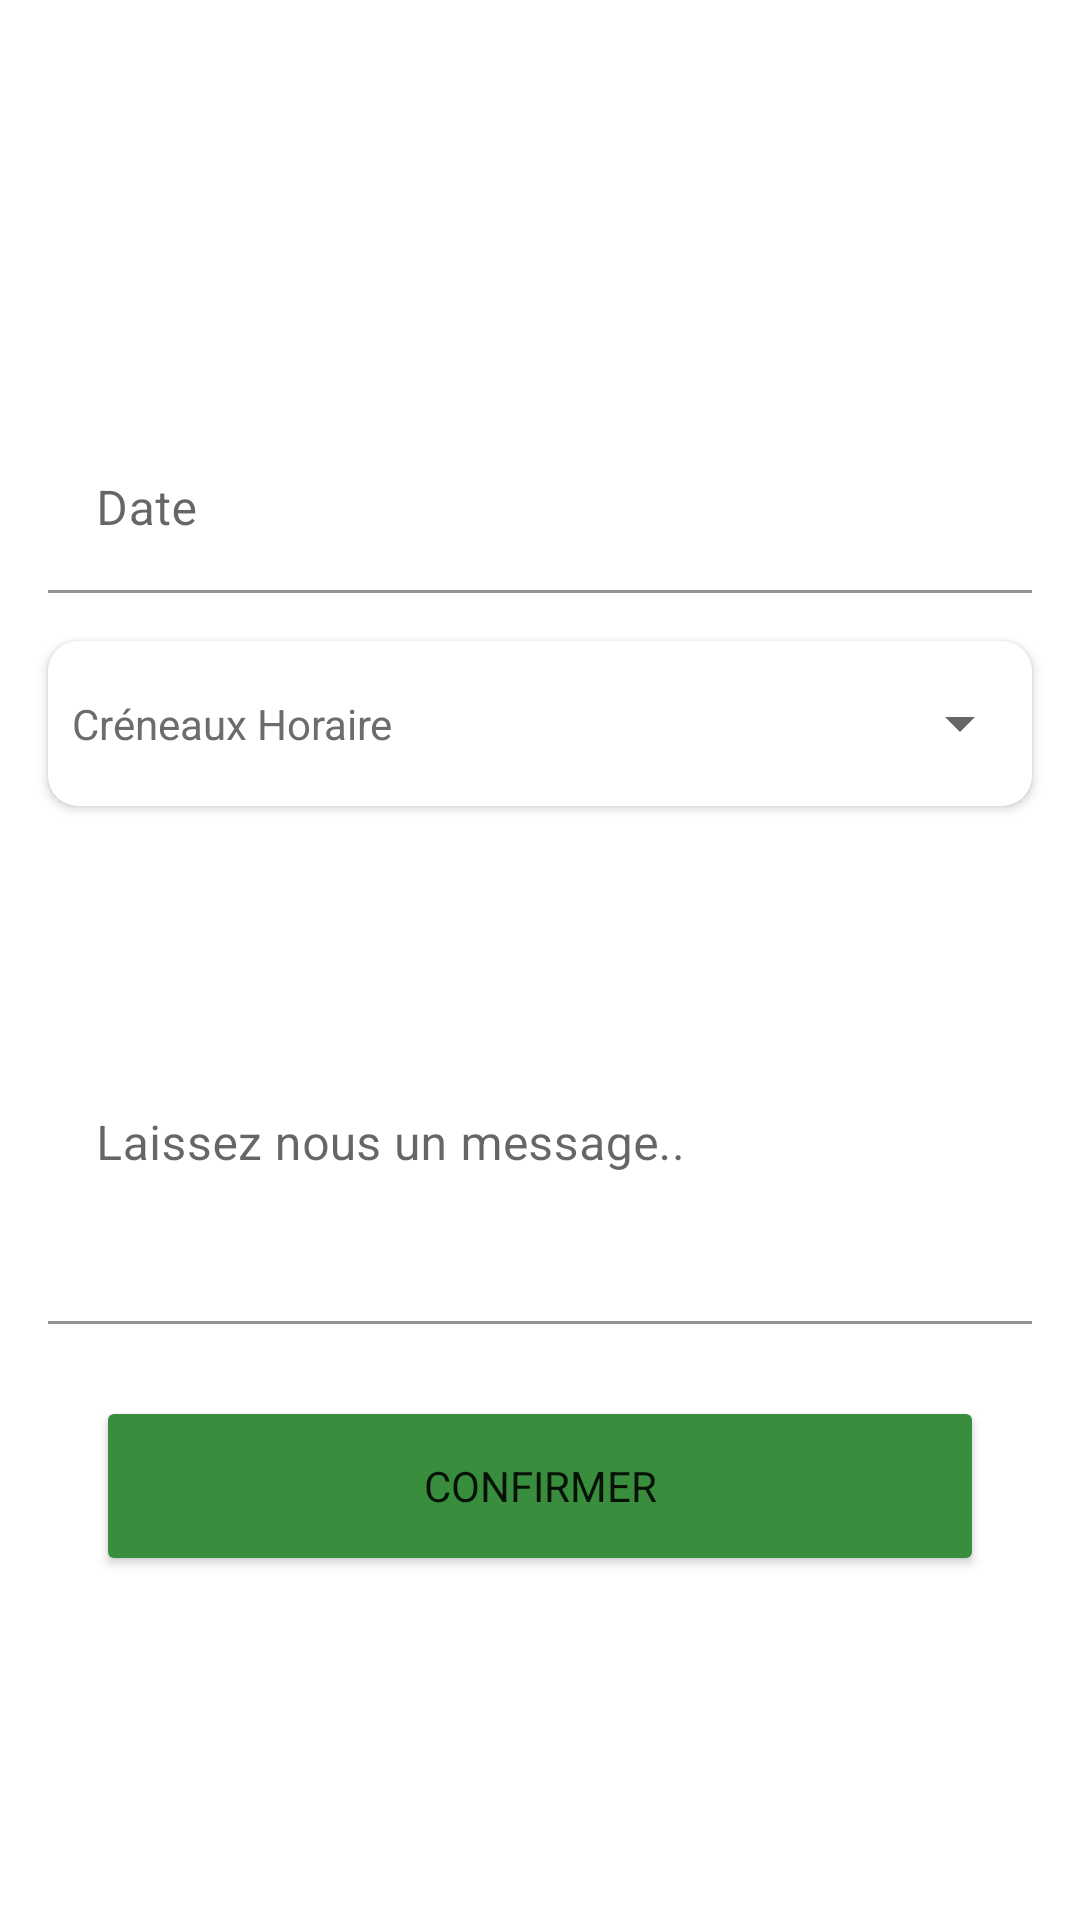

Layout XML and referenced resources for this Android screen:
<!-- AndroidManifest.xml: application theme AppTheme -->
<!-- res/layout/fragment_delivery.xml -->
<?xml version="1.0" encoding="utf-8"?>
<androidx.core.widget.NestedScrollView
        xmlns:android="http://schemas.android.com/apk/res/android"
        xmlns:tools="http://schemas.android.com/tools"
        xmlns:app="http://schemas.android.com/apk/res-auto"
        android:layout_width="match_parent"
        android:layout_height="wrap_content"
        android:background="@color/colorTransparent"
        tools:context=".validateOrder.DeliveryFragment">

    <androidx.constraintlayout.widget.ConstraintLayout
            android:layout_width="match_parent"
            android:layout_height="match_parent">

        
        <androidx.constraintlayout.widget.ConstraintLayout
                android:id="@+id/delivery_progress_layout"
                android:layout_width="0dp"
                android:layout_height="0dp"
                android:visibility="gone"
                app:layout_constraintTop_toTopOf="parent"
                app:layout_constraintStart_toStartOf="parent"
                app:layout_constraintBottom_toBottomOf="parent"
                app:layout_constraintEnd_toEndOf="parent"
                android:background="@color/colorPrimary"
                android:elevation="@dimen/progress_layout_elevation">

            <ProgressBar
                    style="?android:attr/progressBarStyle"
                    android:layout_width="@dimen/progress_bar_size"
                    android:layout_height="@dimen/progress_bar_size"
                    android:id="@+id/progressBar"
                    app:layout_constraintTop_toTopOf="parent"
                    app:layout_constraintBottom_toBottomOf="parent"
                    app:layout_constraintStart_toStartOf="parent"
                    app:layout_constraintEnd_toEndOf="parent"/>

        </androidx.constraintlayout.widget.ConstraintLayout>
        

        <TextView
                android:id="@+id/address_title"
                android:layout_width="wrap_content"
                android:layout_height="wrap_content"
                app:layout_constraintTop_toTopOf="parent"
                app:layout_constraintStart_toStartOf="parent"
                android:text="@string/account_address"
                style="@style/HomeTitle"
                android:textSize="@dimen/account_big_title_text_size"/>

        <RadioGroup
                android:id="@+id/radio_group_address"
                android:layout_width="0dp"
                android:layout_height="wrap_content"
                app:layout_constraintStart_toStartOf="parent"
                app:layout_constraintEnd_toEndOf="parent"
                app:layout_constraintTop_toBottomOf="@+id/address_title"
                android:layout_marginTop="@dimen/radio_group_price_margin_top"
                android:layout_marginStart="@dimen/radio_group_price_horizontal_margin"
                android:layout_marginEnd="@dimen/radio_group_price_horizontal_margin"
                android:orientation="vertical"
                android:textAlignment="center">


        </RadioGroup>

        <TextView
                android:id="@+id/date_time_title"
                android:layout_width="wrap_content"
                android:layout_height="wrap_content"
                app:layout_constraintTop_toBottomOf="@+id/radio_group_address"
                app:layout_constraintStart_toStartOf="parent"
                android:text="@string/quand"
                style="@style/HomeTitle"
                android:textSize="@dimen/account_big_title_text_size"/>

        <com.google.android.material.textfield.TextInputLayout
                android:id="@+id/delivery_date_input_layout"
                android:layout_width="0dp"
                android:layout_height="wrap_content"
                app:layout_constraintTop_toBottomOf="@+id/date_time_title"
                app:layout_constraintStart_toStartOf="parent"
                app:layout_constraintEnd_toEndOf="parent"
                android:layout_marginStart="@dimen/add_input_layout_default_margin"
                android:layout_marginEnd="@dimen/add_input_layout_default_margin"
                android:layout_marginTop="@dimen/add_input_layout_top_margin"
                app:boxCornerRadiusBottomEnd="@dimen/add_corner_radius"
                app:boxCornerRadiusBottomStart="@dimen/add_corner_radius"
                app:boxCornerRadiusTopEnd="@dimen/add_corner_radius"
                app:boxCornerRadiusTopStart="@dimen/add_corner_radius"
                android:focusable="false">

            <com.google.android.material.textfield.TextInputEditText
                    android:id="@+id/delivery_date_edit_text"
                    android:layout_width="match_parent"
                    android:layout_height="wrap_content"
                    android:hint="@string/date"
                    android:backgroundTint="@color/colorWhite"
                    android:focusable="false"/>

        </com.google.android.material.textfield.TextInputLayout>

        <androidx.cardview.widget.CardView
                android:id="@+id/delivery_time_slot_input_layout"
                android:layout_width="0dp"
                android:layout_height="55dp"
                app:layout_constraintTop_toBottomOf="@+id/delivery_date_error"
                app:layout_constraintStart_toStartOf="parent"
                app:layout_constraintEnd_toEndOf="parent"
                android:layout_marginEnd="@dimen/add_input_layout_default_margin"
                android:layout_marginStart="@dimen/add_input_layout_default_margin"
                android:layout_marginTop="@dimen/add_input_layout_default_margin"
                android:background="@color/colorWhite"
                app:cardCornerRadius="@dimen/add_corner_radius">

            <Spinner
                    android:id="@+id/delivery_time_slot_spinner"
                    android:entries="@array/time_slot"
                    android:theme="@style/mySpinnerItemStyle2"
                    android:layout_width="match_parent"
                    android:layout_height="match_parent"/>

        </androidx.cardview.widget.CardView>

        <TextView
                android:id="@+id/delivery_message_title"
                android:layout_width="wrap_content"
                android:layout_height="wrap_content"
                app:layout_constraintTop_toBottomOf="@+id/delivery_time_error"
                app:layout_constraintStart_toStartOf="parent"
                android:text="@string/message"
                style="@style/HomeTitle"
                android:textSize="@dimen/account_big_title_text_size"/>

        <com.google.android.material.textfield.TextInputLayout
                android:id="@+id/delivery_message_input_layout"
                android:layout_width="0dp"
                android:layout_height="wrap_content"
                app:layout_constraintTop_toBottomOf="@+id/delivery_message_title"
                app:layout_constraintStart_toStartOf="parent"
                app:layout_constraintEnd_toEndOf="parent"
                android:layout_marginStart="@dimen/add_input_layout_default_margin"
                android:layout_marginEnd="@dimen/add_input_layout_default_margin"
                android:layout_marginTop="@dimen/add_input_layout_top_margin"
                app:boxCornerRadiusBottomEnd="@dimen/add_corner_radius"
                app:boxCornerRadiusBottomStart="@dimen/add_corner_radius"
                app:boxCornerRadiusTopEnd="@dimen/add_corner_radius"
                app:boxCornerRadiusTopStart="@dimen/add_corner_radius">

            <com.google.android.material.textfield.TextInputEditText
                    android:id="@+id/message_edit_text"
                    android:layout_width="match_parent"
                    android:layout_height="wrap_content"
                    android:gravity="start"
                    android:minLines="3"
                    android:maxLines="4"
                    android:scrollbars="vertical"
                    android:hint="@string/delivery_message_hint"
                    android:inputType="textMultiLine"
                    android:backgroundTint="@color/colorWhite"/>

        </com.google.android.material.textfield.TextInputLayout>

        <Button
                android:id="@+id/delivery_validate_button"
                android:text="@string/confirmer"
                android:layout_width="0dp"
                android:layout_height="@dimen/add_button_height"
                app:layout_constraintTop_toBottomOf="@+id/delivery_message_input_layout"
                app:layout_constraintBottom_toBottomOf="parent"
                app:layout_constraintStart_toStartOf="parent"
                app:layout_constraintEnd_toEndOf="parent"
                android:layout_marginStart="@dimen/add_button_horizontal_margin"
                android:layout_marginTop="@dimen/add_button_top_margin"
                android:layout_marginBottom="@dimen/add_button_top_margin"
                android:layout_marginEnd="@dimen/add_button_horizontal_margin"
                android:backgroundTint="@color/colorAccent"
                android:textSize="@dimen/add_button_text_size"
                app:cornerRadius="@dimen/add_corner_radius"/>

        
        <TextView
                android:id="@+id/delivery_date_error"
                android:text="@string/take_away_date_error"
                android:layout_width="0dp"
                android:layout_height="wrap_content"
                app:layout_constraintTop_toBottomOf="@+id/delivery_date_input_layout"
                app:layout_constraintStart_toStartOf="parent"
                app:layout_constraintEnd_toEndOf="parent"
                android:layout_marginTop="@dimen/add_error_margin_top"
                android:textColor="@color/colorRed"
                android:textAlignment="center"
                android:visibility="gone"/>

        <TextView
                android:id="@+id/delivery_time_error"
                android:text="@string/take_away_time_error"
                android:layout_width="0dp"
                android:layout_height="wrap_content"
                app:layout_constraintStart_toStartOf="parent"
                app:layout_constraintEnd_toEndOf="parent"
                app:layout_constraintTop_toBottomOf="@+id/delivery_time_slot_input_layout"
                android:layout_marginTop="@dimen/add_error_margin_top"
                android:textColor="@color/colorRed"
                android:textAlignment="center"
                android:visibility="gone"/>

    </androidx.constraintlayout.widget.ConstraintLayout>

</androidx.core.widget.NestedScrollView>
<!-- resources referenced by this layout -->
<resources>
  <string-array name="time_slot">
          <item>Créneaux Horaire</item>
          <item>de 18h à 18h30</item>
          <item>de 18h30 à 19h</item>
          <item>de 19h à 20h</item>
          <item>de 20h à 21h</item>
          <item>de 21h à 22h</item>
      </string-array>
  <color name="colorAccent">#388E3C</color>
  <color name="colorPrimary">#212121</color>
  <color name="colorRed">#E53935</color>
  <color name="colorTransparent">#00000000</color>
  <color name="colorWhite">#ffffff</color>
  <dimen name="account_big_title_text_size">20sp</dimen>
  <dimen name="add_button_height">60dp</dimen>
  <dimen name="add_button_horizontal_margin">32dp</dimen>
  <dimen name="add_button_text_size">18sp</dimen>
  <dimen name="add_button_top_margin">24dp</dimen>
  <dimen name="add_corner_radius">10dp</dimen>
  <dimen name="add_error_margin_top">3dp</dimen>
  <dimen name="add_input_layout_default_margin">16dp</dimen>
  <dimen name="add_input_layout_top_margin">24dp</dimen>
  <dimen name="progress_bar_size">80dp</dimen>
  <dimen name="progress_layout_elevation">30dp</dimen>
  <dimen name="radio_group_price_horizontal_margin">24dp</dimen>
  <dimen name="radio_group_price_margin_top">8dp</dimen>
  <string name="account_address">Mes Adresses :</string>
  <string name="confirmer">Confirmer</string>
  <string name="date">Date</string>
  <string name="delivery_message_hint">Laissez nous un message..</string>
  <string name="message">Message :</string>
  <string name="quand">Quand :</string>
  <string name="take_away_date_error">Merci de choisir une date</string>
  <string name="take_away_time_error">Merci de choisir un créneaux horaire</string>
  <style name="HomeTitle">
          <item name="android:textSize">@dimen/home_title_text_size</item>
          <item name="android:textColor">@color/colorWhite</item>
          <item name="android:background">@drawable/underline_small_white</item>
          <item name="android:layout_marginStart">@dimen/home_title_margin_start</item>
          <item name="android:layout_marginTop">@dimen/home_title_margin_top</item>
          <item name="android:layout_marginEnd">@dimen/home_title_margin_end</item>
      </style>
  <style name="mySpinnerItemStyle2">
          <item name="android:textColor">@color/colorGray2</item>
          <item name="android:textSize">@dimen/add_input_text_size</item>
      </style>
  <style name="AppTheme" parent="Theme.MaterialComponents.Light.NoActionBar">
          
          <item name="colorPrimary">@color/colorPrimary</item>
          <item name="colorPrimaryDark">@color/colorPrimaryDark</item>
          <item name="colorAccent">@color/colorAccent</item>
          <item name="drawerArrowStyle">@style/DrawerArrowStyle</item>
          <item name="fontFamily">@font/special_elite</item>
          <item name="snackbarStyle">@style/MySnackbar</item>
          <item name="snackbarTextViewStyle">@style/MySnackbarTextView</item>
      </style>
  <dimen name="home_title_text_size">24sp</dimen>
  <dimen name="home_title_margin_start">16dp</dimen>
  <dimen name="home_title_margin_top">8dp</dimen>
  <dimen name="home_title_margin_end">32dp</dimen>
  <color name="colorGray2">#6C6C6C</color>
  <dimen name="add_input_text_size">14sp</dimen>
  <color name="colorPrimaryDark">#000000</color>
  <style name="DrawerArrowStyle" parent="@style/Widget.AppCompat.DrawerArrowToggle">
          <item name="spinBars">true</item>
          <item name="color">@color/colorWhite</item>
      </style>
  <style name="MySnackbar" parent="@style/Widget.MaterialComponents.Snackbar">
          <item name="android:layout_margin">0dp</item>
          <item name="animationMode">slide</item>
      </style>
  <style name="MySnackbarTextView" parent="@style/Widget.MaterialComponents.Snackbar.TextView">
          <item name="android:gravity">center_horizontal</item>
          <item name="android:textAlignment">center</item>
      </style>
</resources>
